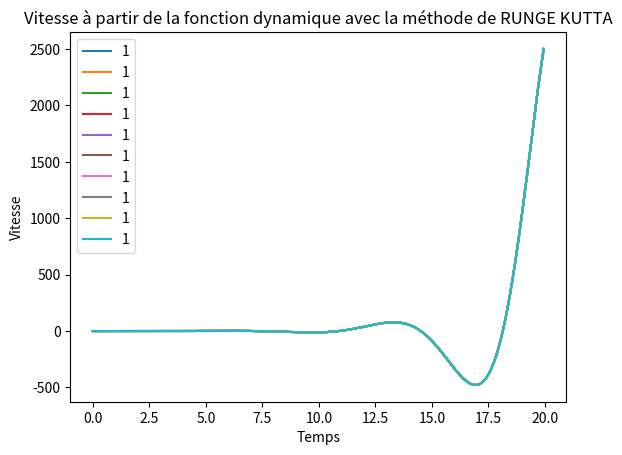
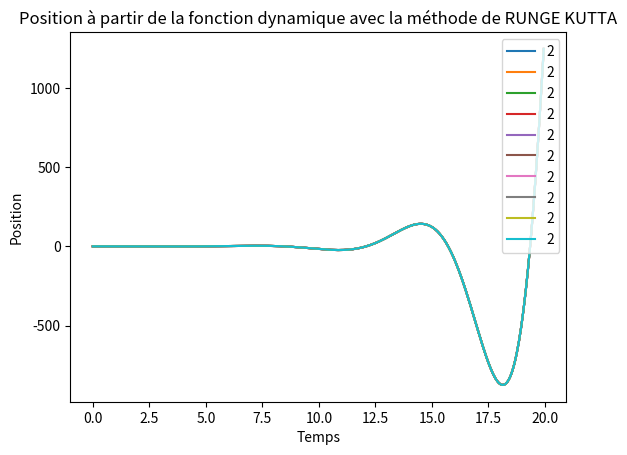
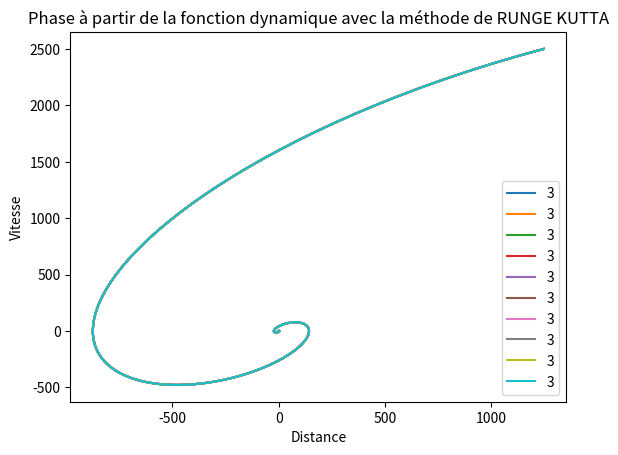

Generate these figures, in order, with matplotlib:
import numpy as np
import matplotlib.pyplot as plt


#def f(x,u): 
    #alpha=0.1
    #Xdot = (x[2] + alpha*((x[0]**2) − 1)*x[1] + x[0])
    #return np.array(Xdot)

def f( x, u, entreetype) :
    if entreetype == "lineaire" :
        coeff=(x[0], x[1])
        fonctionlinearise=np.dot(matricejacob,coeff)
        return np.array(fonctionlinearise)
    else :
        coeff=(x[0], x[1])
        fonctionlinearise=np.dot(matricejacob,coeff)
        return np.array(fonctionlinearise)

#METHODE RK2 - Runge Kutta
def methode_RK(t,X0, h, entreetype):
    #CONDITION INITIALES
    u=0
    X=np.zeros((len(X0), len(t)),'float')
    X[:,0]=X0
    
    for i in range( 0, len(t)-1):
        X[:, i+1] = X[:, i] + h*f(X[:, i] + h/2*f( X[ :, i], u, entreetype), u, entreetype)
        
    return X

def creationgraphique(X, Y, graphiquenumero, titre, labelX, labelY, nomcourbe):  
    plt.figure(graphiquenumero)
    plt.plot(X, Y, label=nomcourbe)
    plt.title(titre)
    plt.xlabel(labelX)
    plt.ylabel(labelY)
    plt.legend()
    plt.show()


#MAIN
if __name__ == "__main__":
    print("Test Modele")
    
    X0=np.array([ 0.1 , 0]) # Valeur initiale de X0
    
    #PARAMETRE DE SIMULATION
    x0_0 = 0.1
    x1_0 = 0
    h = 0.05
    duree = 20.0
    
    matricejacob=np.array([[0, 1], [-1, 1]])
    
    t=np.arange( 0.0, duree, h)
    print("taille: ", len(t),"duree: ", t[-1])

    for i in range( 0, 10, 2 ) :         
        #METHODE FONCTION AVEC MATRICE JACOBIENNE
        X=methode_RK(t, X0, h, "lineaire")   
        creationgraphique(t, X[1], 4, "Vitesse à partir de la fonction linéarisée avec la méthode de RUNGE KUTTA", "Temps", "Vitesse","1")
        creationgraphique(t, X[0], 5, "Position à partir de la fonction linéarisée avec la méthode de RUNGE KUTTA", "Temps", "Position", "2")
        creationgraphique(X[0], X[1], 6, "Phase à partir de la fonction linéarisée avec la méthode de RUNGE KUTTA", "Distance", "Vitesse", "3")
        
        #METHODE FONCTION AVEC LA FONCTION INITIALE
        X=methode_RK(t, X0, h, "dynamique") 
        creationgraphique(t, X[1], 4, "Vitesse à partir de la fonction dynamique avec la méthode de RUNGE KUTTA", "Temps", "Vitesse","1")
        creationgraphique(t, X[0], 5, "Position à partir de la fonction dynamique avec la méthode de RUNGE KUTTA", "Temps", "Position", "2")
        creationgraphique(X[0], X[1], 6, "Phase à partir de la fonction dynamique avec la méthode de RUNGE KUTTA", "Distance", "Vitesse", "3")
    
    #RESULTATS
print(t,",",X0)


##MAIN
#if __name__ == "__main__":
#    #valeurspropres = np.eigh(systemelinearise)
#    #print valeurspropres
#    # Conditions initiales
#    x0_0 = 0.1
#    x1_0 = 0
#    x = np.arange(0, 10, 1)
#    X1dot = np.arange(0, 10, 1)
#    X2dot = np.arange(0, 10, 1)
#    for i in range(0, len(x) - 1) :
#        X1dot[i] = fonction([x[i], X1dot[i-1]])[0]
#        X2dot[i] = fonction([x[i], X1dot[i-1]])[1]
#    
#    plt.figure()
#    plt.plot( x, X2dot)
#    plt.show()
